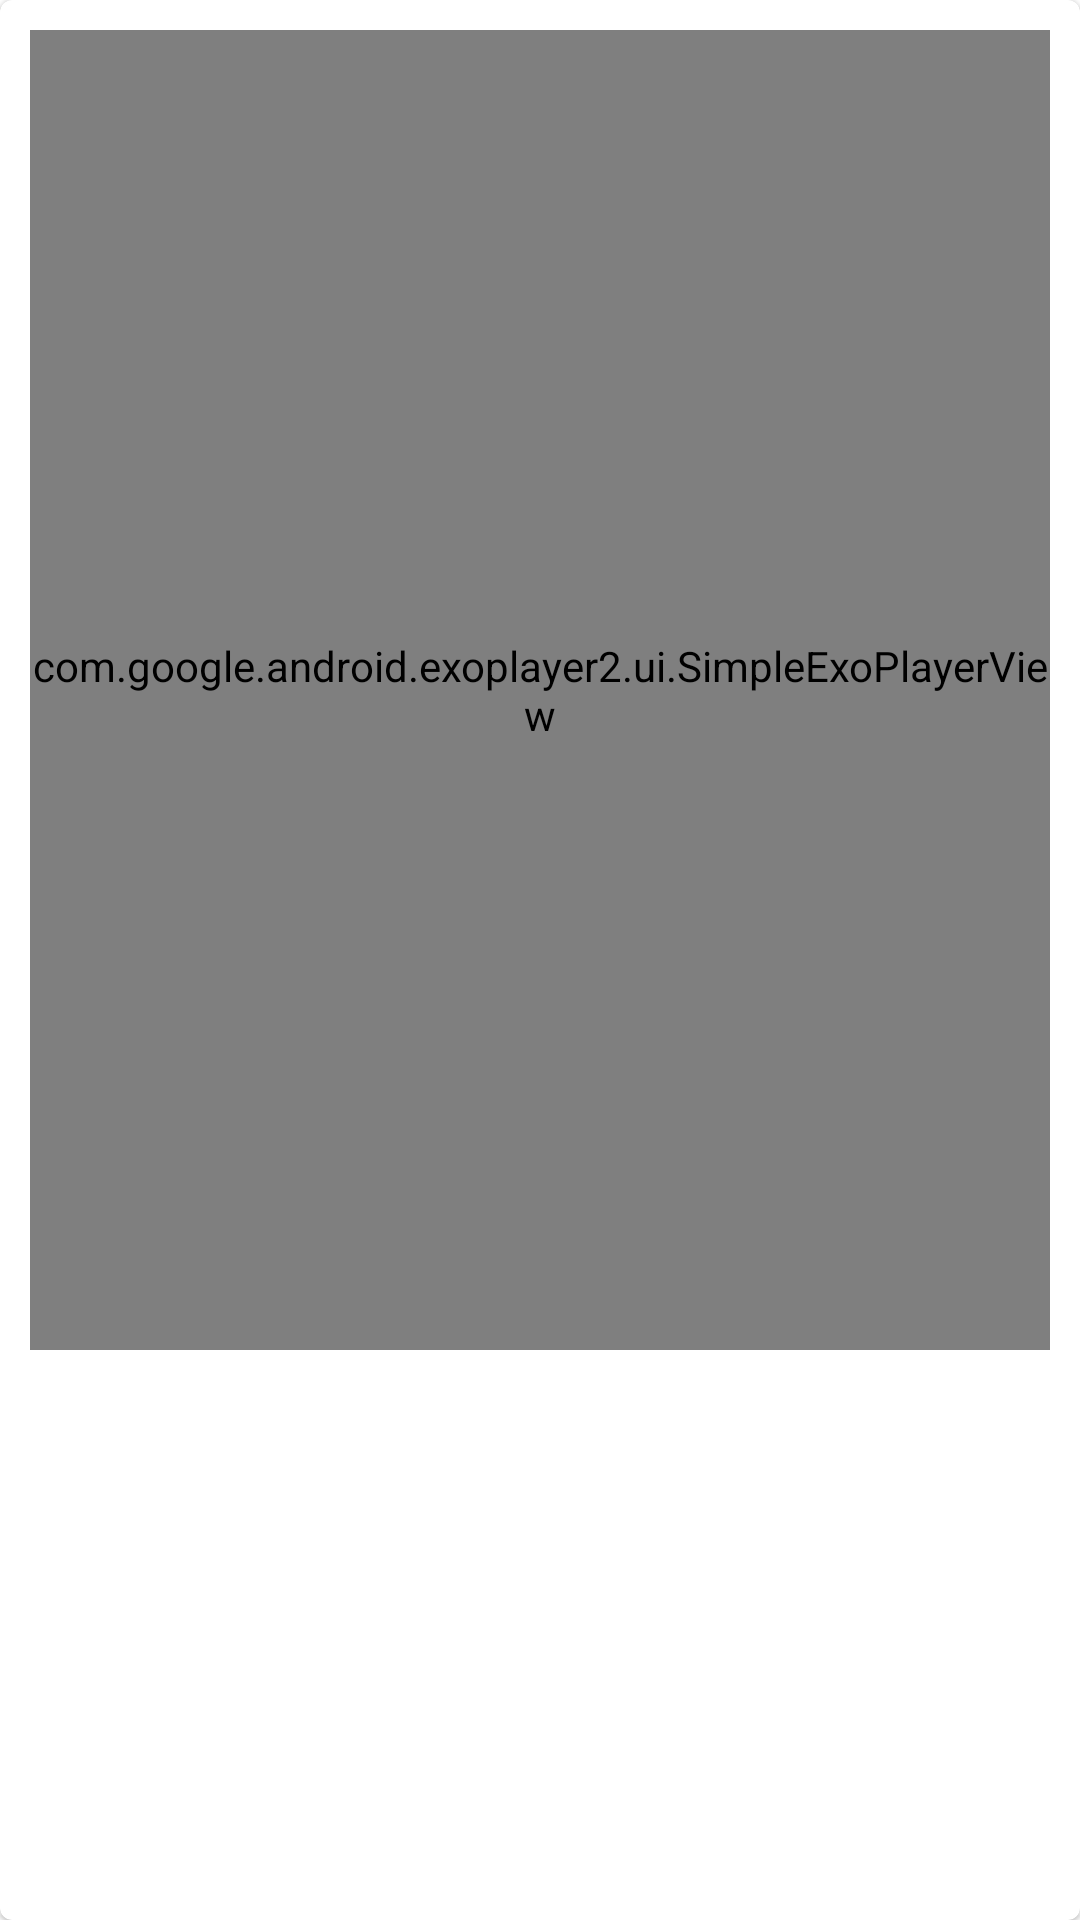

This screen was rendered from an Android layout file. Write that file and the resources it references.
<!-- AndroidManifest.xml: application theme Theme.Bigwigg -->
<!-- res/layout/test_video_lyt.xml -->
<?xml version="1.0" encoding="utf-8"?>
<com.google.android.material.card.MaterialCardView xmlns:android="http://schemas.android.com/apk/res/android"
    xmlns:app="http://schemas.android.com/apk/res-auto"
    android:layout_width="match_parent"
    android:layout_height="wrap_content"
    android:layout_margin="20dp"
    android:elevation="10dp">

    <RelativeLayout
        android:layout_width="match_parent"
        android:layout_height="wrap_content"
        android:padding="10dp"
        android:background="@drawable/bgcurve">

        <com.google.android.exoplayer2.ui.SimpleExoPlayerView
            android:id="@+id/videoView"
            android:layout_width="match_parent"
            android:layout_height="440dp" />
        <ImageView
            android:layout_below="@+id/videoView"
            android:layout_width="250dp"
            android:layout_height="250dp"
            android:id="@+id/thumbnail"/>



    </RelativeLayout>

</com.google.android.material.card.MaterialCardView>
<!-- resources referenced by this layout -->
<resources>
  <style name="Theme.Bigwigg" parent="Theme.MaterialComponents.DayNight.NoActionBar">
          
          <item name="colorPrimary">@color/purple_500</item>
          <item name="colorPrimaryVariant">@color/purple_700</item>
          <item name="colorOnPrimary">@color/white</item>
          
          <item name="colorSecondary">@color/teal_200</item>
          <item name="colorSecondaryVariant">@color/teal_700</item>
          <item name="colorOnSecondary">@color/black</item>
          
          <item name="android:statusBarColor" tools:targetApi="l">?attr/colorPrimaryVariant</item>
          
  
  
  
  
  
      </style>
  <color name="purple_500">#000000</color>
  <color name="purple_700">#212121</color>
  <color name="white">#FFFFFFFF</color>
  <color name="teal_200">#000</color>
  <color name="teal_700">#000</color>
  <color name="black">#FF000000</color>
</resources>
